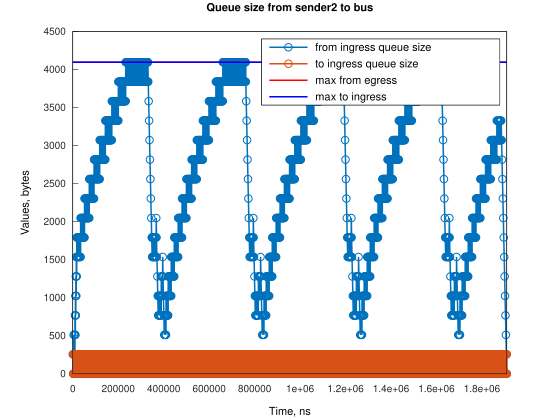

Data behind this chart, as committed beside it:
Time, from_ingress_queue_size, to_ingress_queue_size
0, 256, nan
1907, 0, nan
1908, 0, 0
3835, 256, 0
3836, 512, 0
5742, 256, 0
5743, 256, 256
5744, 256, 0
7649, 0, 0
7650, 0, 256
7652, 0, 0
7670, 256, 0
7671, 512, 0
9578, 512, 0
9579, 768, 256
9580, 768, 0
11485, 512, 0
11486, 512, 256
11488, 512, 0
11506, 768, 0
11507, 1024, 0
13392, 768, 0
13393, 768, 256
13394, 768, 0
13414, 1024, 0
13415, 1280, 0
15300, 1024, 0
15301, 1024, 256
15302, 1024, 0
15322, 1280, 0
15322, 1536, 0
17207, 1280, 0
17208, 1280, 256
17209, 1280, 0
17229, 1536, 0
17230, 1792, 0
19114, 1536, 0
19115, 1536, 256
19116, 1536, 0
19136, 1792, 0
21022, 1536, 0
21023, 1536, 256
21024, 1536, 0
21044, 1792, 0
22929, 1536, 0
22930, 1536, 256
22931, 1536, 0
22951, 1792, 0
24836, 1536, 0
24837, 1536, 256
24838, 1536, 0
24858, 1792, 0
26744, 1536, 0
26745, 1536, 256
26746, 1536, 0
26766, 1792, 0
28651, 1536, 0
28652, 1536, 256
28653, 1536, 0
28673, 1792, 0
... 3,450 more rows
